Run: headless pygame with SDL's dummy video driver; simulated clock (each Clock.tick advances the game by its frame time, no real sleeping); random seed 0; keys injected as events and as key.get_pressed() state; no mouse input.
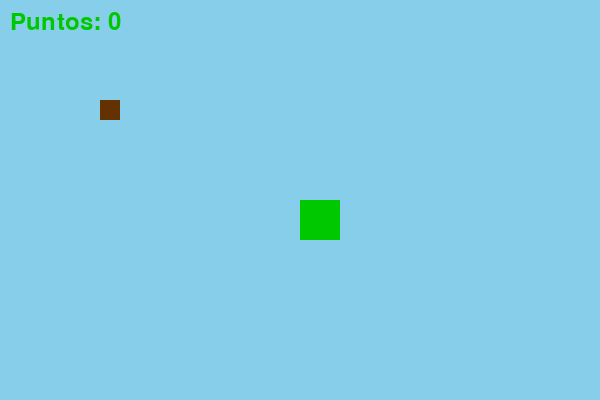
Frame 1 of 4 · flips 1–60 · no input
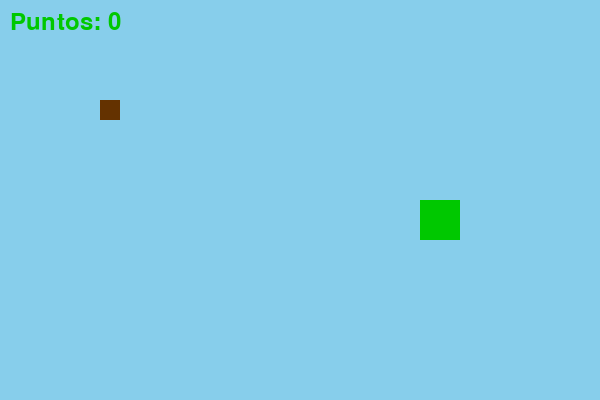
Frame 2 of 4 · flips 61–180 · tapped SPACE, RETURN · held RIGHT (→), D
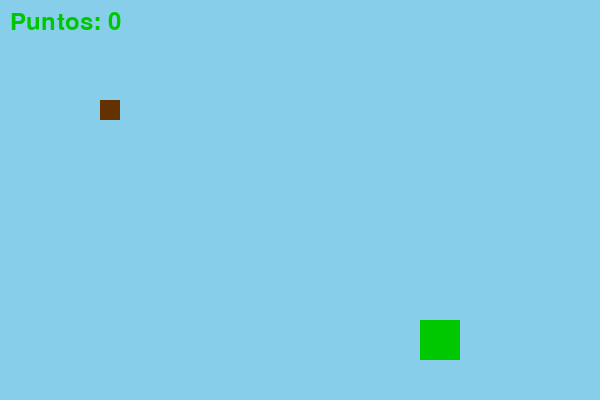
Frame 3 of 4 · flips 181–300 · held DOWN (↓), S
Frame 4 of 4 · flips 301–420 · held LEFT (←), A, UP (↑), W · screen same as frame 1, image omitted

The pygame program that drew these frames:

import pygame
pygame.init()

pantalla = pygame.display.set_mode((600, 400))
pygame.display.set_caption("Recolector Verde")

verde = (0, 200, 0)
marron = (100, 50, 0)
cielo = (135, 206, 235)

jugador = pygame.Rect(300, 200, 40, 40)
basura = pygame.Rect(100, 100, 20, 20)

fuente = pygame.font.Font(None, 36)

corriendo = True
puntos = 0

while corriendo:
    for evento in pygame.event.get():
        if evento.type == pygame.QUIT:
            corriendo = False

    teclas = pygame.key.get_pressed()
    if teclas[pygame.K_LEFT]:
        jugador.x -= 1
    if teclas[pygame.K_RIGHT]:
        jugador.x += 1
    if teclas[pygame.K_UP]:
        jugador.y -= 1
    if teclas[pygame.K_DOWN]:
        jugador.y += 1

    pantalla.fill(cielo)
    pygame.draw.rect(pantalla, marron, basura)
    pygame.draw.rect(pantalla, verde, jugador)

    if jugador.colliderect(basura):
        puntos = +1
        print("¡El planeta te lo agradece!")
        basura.x, basura.y = -100, -100  

    texto = fuente.render(f"Puntos: {puntos}", True, verde)
    pantalla.blit(texto, (10, 10))

    pygame.display.flip()

pygame.quit()
